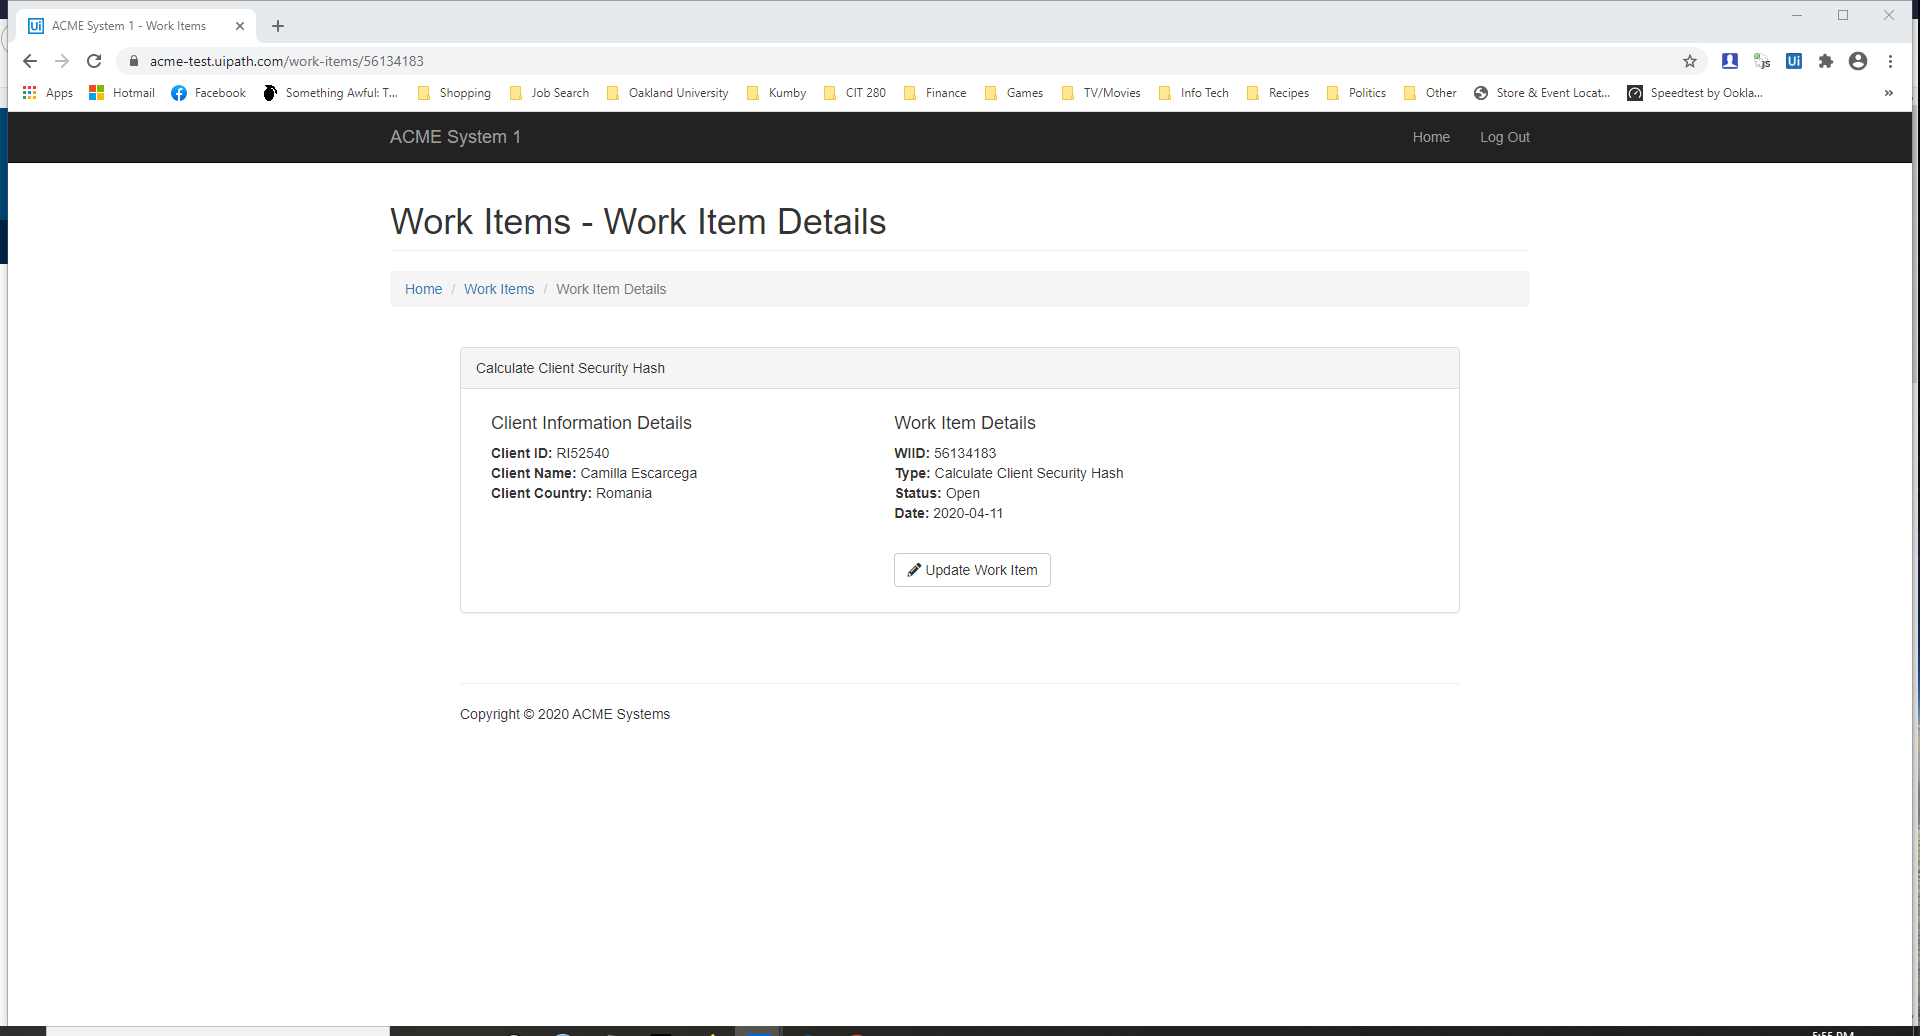
Task: UiPath REFramework Template
Workflow: Process

Step 1: Attach Browser 'ACMESyste Page' in window 'ACME System 1*' (chrome.exe)

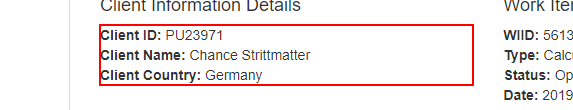
Step 2: get-text from the paragraph in window 'ACME System 1 - Work Items' (chrome.exe)

Step 3: Attach Browser 'ACMESyste Page' in window 'ACME System 1*' (chrome.exe) (same screen as step 1)

Step 4: type [strTaxID] into the text box in window 'ACME System 1 - Download Monthly Report' (chrome.exe) (no picture)

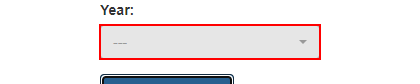
Step 5: click on the button in window 'ACME System 1 - Download Monthly Report' (chrome.exe)

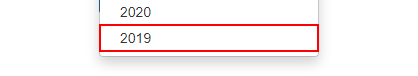
Step 6: click on the link in window 'ACME System 1 - Download Monthly Report' (chrome.exe)

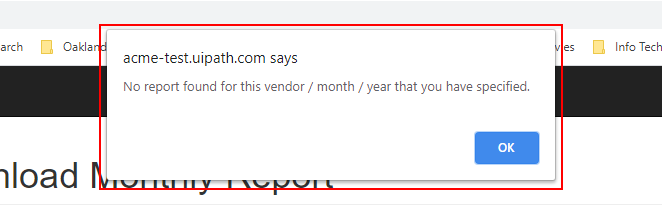
Step 7: type a value into the pane in window 'ACME System 1 - Download Monthly Report - Google Chrome' (chrome.exe)

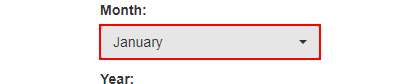
Step 8: click on the button in window 'ACME System 1 - Download Monthly Report' (chrome.exe)

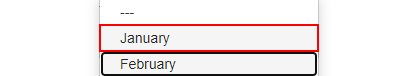
Step 9: click on the link '"+item.ToString+"' in window 'ACME System 1 - Download Monthly Report' (chrome.exe)

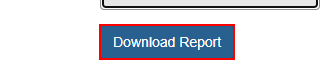
Step 10 [try]: click on the button in window 'ACME System 1 - Download Monthly Report' (chrome.exe)

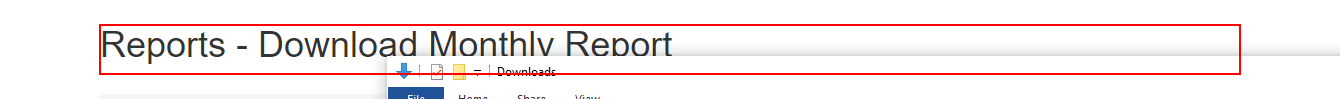
Step 11 [try]: click on the heading in window 'ACME System 1 - Download Monthly Report' (chrome.exe)

Step 12 [catch]: type a value into the push button in window 'ACME System 1 - Download Monthly Report - Google Chrome' (chrome.exe) (same screen as step 7)

Step 13: Attach Browser 'ACMESyste Page' in window 'ACME System 1*' (chrome.exe) (same screen as step 1)

Step 14: type [strTaxID] into the text box in window 'ACME System 1 - Upload Yearly Report' (chrome.exe) (no picture)

Step 15: click on the button '---' in window 'ACME System 1 - Upload Yearly Report' (chrome.exe) (same screen as step 5)

Step 16: click on the link in window 'ACME System *' (chrome.exe) (same screen as step 6)

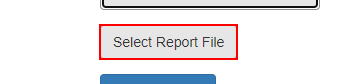
Step 17: click on the label '*Select Report *' in window 'ACME System 1 - Upload Yearly Report' (chrome.exe)

Step 18: type [strOutputFilePath] in window 'Open' (chrome.exe) (no picture)

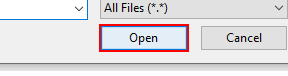
Step 19: click in window 'Open' (chrome.exe)

Step 20: click on the button in window 'ACME System 1 - Upload Yearly Report' (chrome.exe) (no picture)

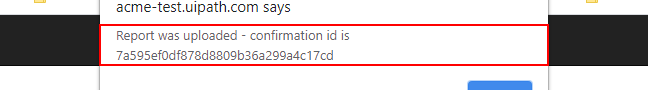
Step 21: get-text from the pane 'Report was uploaded - confirmation id is *' in window 'ACME System 1 - Upload Yearly Report - Google Chrome' (chrome.exe)

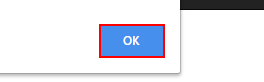
Step 22: type a value into the push button in window 'ACME System 1 - Upload Yearly Report - Google Chrome' (chrome.exe)

Step 23: Attach Browser 'ACMESyste Page' in window 'ACME System 1*' (chrome.exe) (same screen as step 1)

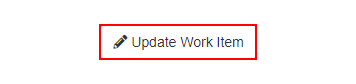
Step 24: click on the button 'Update Work Item' in window 'ACME System 1 - Work Items' (chrome.exe)

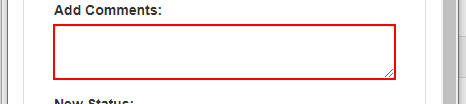
Step 25: type "["Uploaded with ID "+ strConfirmationCode]" into the text box in window 'ACME System 1' (chrome.exe)

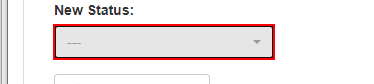
Step 26: click on the element in window 'ACME System 1' (chrome.exe)

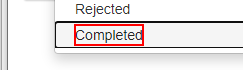
Step 27: click on the element 'Completed' in window 'ACME System 1' (chrome.exe)

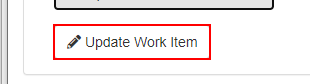
Step 28: click on the button in window 'ACME System 1' (chrome.exe)

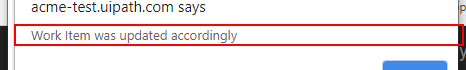
Step 29: type a value into the push button in window 'ACME System 1 - Google Chrome' (chrome.exe)

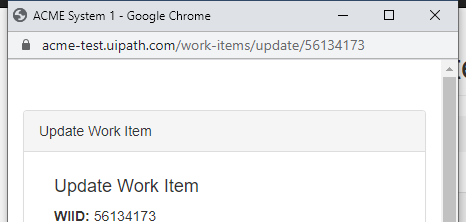
Step 30: Close Window 'chrome.exe ACME' in window 'ACME System 1' (chrome.exe)

Step 31: Retrun to Main Page in window 'ACME System 1*' (chrome.exe) (same screen as step 1)